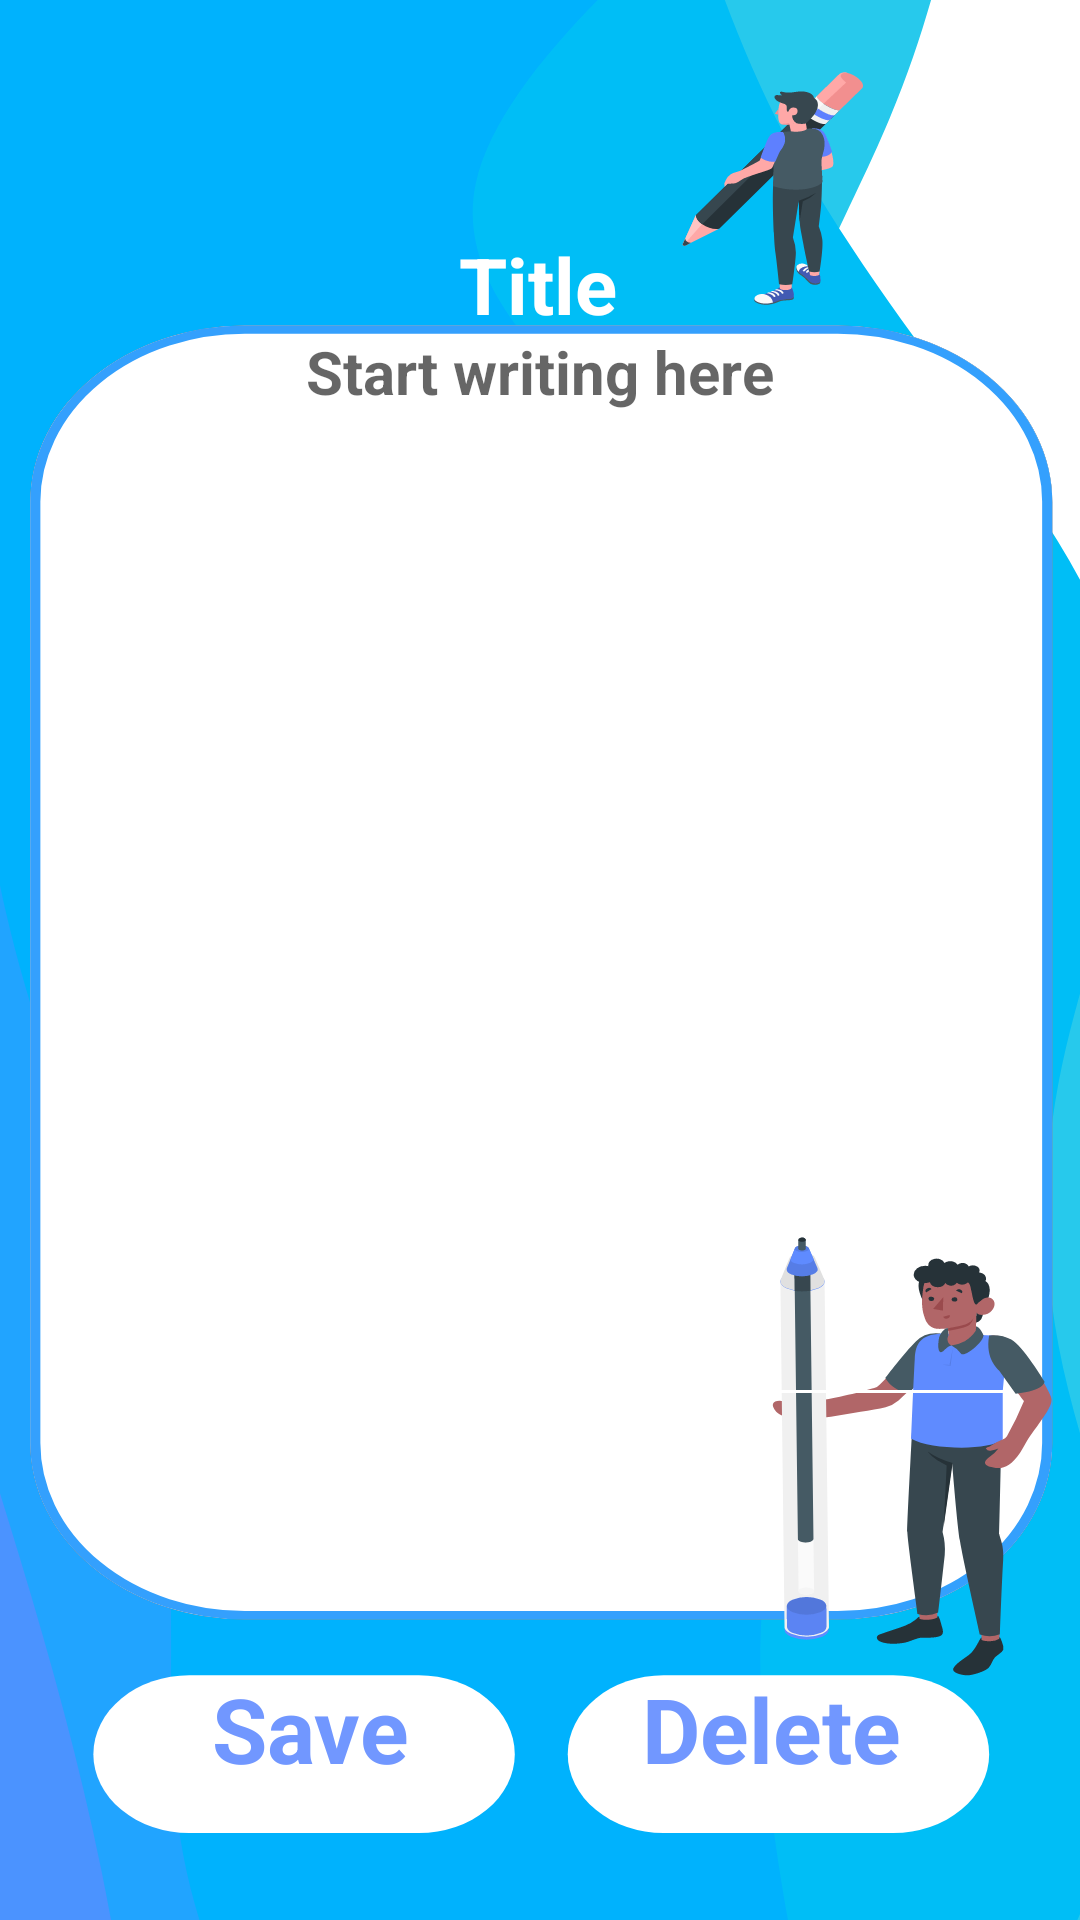

Produce the Android XML layout that renders to this screen, including the resource entries it uses.
<!-- AndroidManifest.xml: application theme Theme.Notes -->
<!-- res/layout/activity_modify_note.xml -->
<?xml version="1.0" encoding="utf-8"?>
<androidx.constraintlayout.widget.ConstraintLayout xmlns:android="http://schemas.android.com/apk/res/android"
    xmlns:app="http://schemas.android.com/apk/res-auto"
    xmlns:tools="http://schemas.android.com/tools"
    android:layout_width="match_parent"
    android:layout_height="match_parent"
    android:background="@drawable/modify_note"
    tools:context=".MainActivity">

    <EditText
        android:id="@+id/title"
        android:layout_width="184dp"
        android:layout_height="60dp"
        android:backgroundTint="#FFFFFF"
        android:ems="10"
        android:hint="Title"
        android:inputType="textEmailAddress"
        android:textAlignment="center"
        android:textColor="#FFFFFF"
        android:textColorHint="#FFFFFF"
        android:textSize="26sp"
        android:textStyle="bold"
        app:layout_constraintBottom_toBottomOf="parent"
        app:layout_constraintEnd_toEndOf="parent"
        app:layout_constraintHorizontal_bias="0.497"
        app:layout_constraintStart_toStartOf="parent"
        app:layout_constraintTop_toTopOf="parent"
        app:layout_constraintVertical_bias="0.109"
        tools:ignore="Autofill,HardcodedText,TextContrastCheck" />

    <androidx.appcompat.widget.AppCompatButton
        android:layout_width="123dp"
        android:layout_height="59dp"
        android:background="#00FFFFFF"
        android:text="Save"
        android:textAllCaps="false"
        android:textAppearance="@style/TextAppearance.AppCompat.Medium"
        android:textColor="#7197FF"
        android:textSize="30sp"
        android:textStyle="bold"
        app:layout_constraintBottom_toBottomOf="parent"
        app:layout_constraintEnd_toEndOf="parent"
        app:layout_constraintHorizontal_bias="0.177"
        app:layout_constraintStart_toStartOf="parent"
        app:layout_constraintTop_toTopOf="parent"
        app:layout_constraintVertical_bias="0.941"
        tools:ignore="HardcodedText" />

    <androidx.appcompat.widget.AppCompatButton
        android:layout_width="123dp"
        android:layout_height="59dp"
        android:background="#00FFFFFF"
        android:text="Delete"
        android:textAllCaps="false"
        android:textAppearance="@style/TextAppearance.AppCompat.Medium"
        android:textColor="#7197FF"
        android:textSize="30sp"
        android:textStyle="bold"
        app:layout_constraintBottom_toBottomOf="parent"
        app:layout_constraintEnd_toEndOf="parent"
        app:layout_constraintHorizontal_bias="0.825"
        app:layout_constraintStart_toStartOf="parent"
        app:layout_constraintTop_toTopOf="parent"
        app:layout_constraintVertical_bias="0.941"
        tools:ignore="HardcodedText" />

    <EditText
        android:id="@+id/body"
        android:layout_width="320dp"
        android:layout_height="372dp"
        android:backgroundTint="#FFFFFF"
        android:ems="10"
        android:gravity="start|top"
        android:hint="Start writing here"
        android:inputType="textMultiLine"
        android:textAlignment="center"
        android:textColor="#AE000000"
        android:textSize="20sp"
        android:textStyle="bold"
        app:layout_constraintBottom_toBottomOf="parent"
        app:layout_constraintEnd_toEndOf="parent"
        app:layout_constraintHorizontal_bias="0.493"
        app:layout_constraintStart_toStartOf="parent"
        app:layout_constraintTop_toTopOf="parent"
        app:layout_constraintVertical_bias="0.374"
        tools:ignore="Autofill,HardcodedText,RtlCompat" />

</androidx.constraintlayout.widget.ConstraintLayout>
<!-- resources referenced by this layout -->
<resources>
  <!-- drawable modify_note: vector/xml drawable (drawable, 26129 chars, omitted) -->
  <style name="Theme.Notes" parent="Theme.MaterialComponents.Light.NoActionBar">
          
  
          
  
          
          <item name="android:statusBarColor">?attr/cardBackgroundColor</item>
          
      </style>
</resources>
